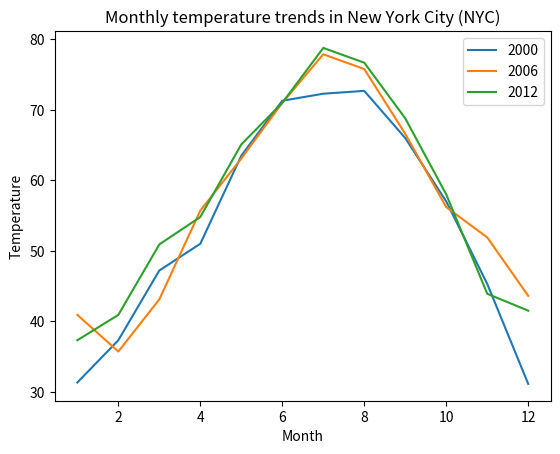

This chart was generated by the following Python code: (Note: this script raises an exception after producing the figure.)
########################################################
# [redacted]
# Last update: 26/09/2021                              #
########################################################

import matplotlib.pyplot as plt

# Create a list to represent New York year 2000 temperature.
nyc_temp_2000 = [31.3, 37.3, 47.2, 51.0, 63.5, 71.3, 72.3, 72.7, 66.0, 57.0, 45.3, 31.1]

# Create a list to represent New York year 2006 temperature.
nyc_temp_2006 = [40.9, 35.7, 43.1, 55.7, 63.1, 71.0, 77.9, 75.8, 66.6, 56.2, 51.9, 43.6]

# Create a list to represent New York year 2012 temperature.
nyc_temp_2012 = [37.3, 40.9, 50.9, 54.8, 65.1, 71.0, 78.8, 76.7, 68.8, 58.0, 43.9, 41.5]

# Month representations
months = range(1, 13)

plt.plot(months, nyc_temp_2000, months, nyc_temp_2006, months, nyc_temp_2012)
plt.legend([2000, 2006, 2012]) # Add legend to each respective year.
plt.title('Monthly temperature trends in New York City (NYC)')
plt.xlabel('Month')
plt.ylabel('Temperature')
plt.savefig('../images/nyc-complete.png', format='png')
plt.show()
